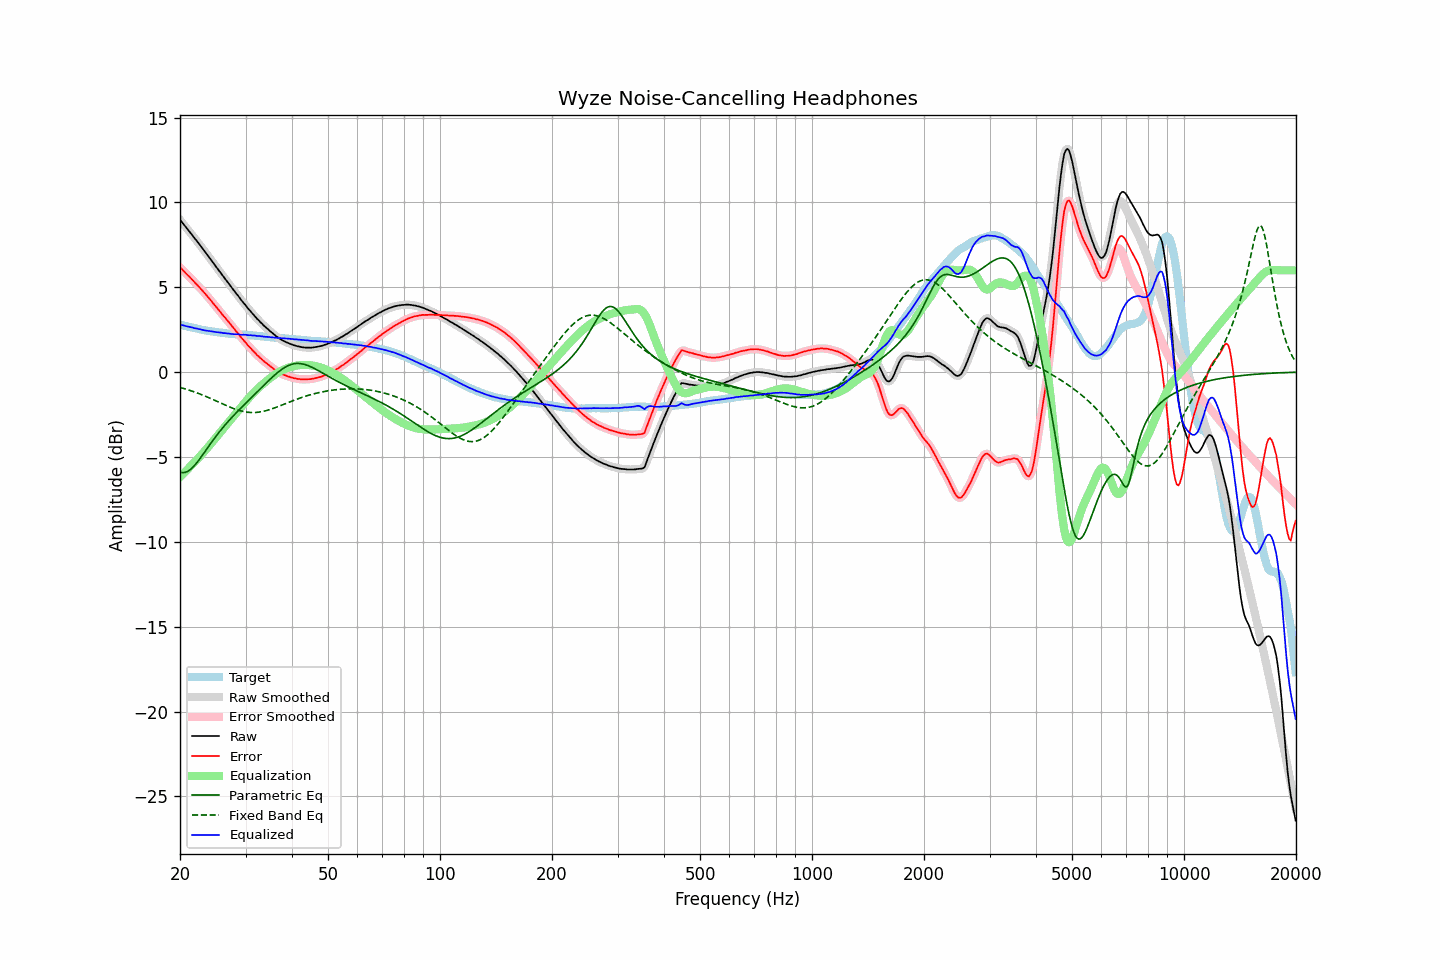

Source data for this figure (header and first rows):
frequency, raw, error, smoothed, error_smoothed, equalization, parametric_eq, fixed_band_eq, equalized_raw, equalized_smoothed, target
20.00, 8.98, 6.18, 8.98, 6.18, -6.17, -5.89, -0.90, 2.80, 2.81, 2.80
20.20, 8.86, 6.08, 8.86, 6.08, -6.08, -5.92, -0.93, 2.78, 2.78, 2.78
20.40, 8.74, 5.99, 8.74, 5.98, -5.98, -5.92, -0.95, 2.75, 2.75, 2.75
20.61, 8.62, 5.89, 8.62, 5.89, -5.89, -5.91, -0.98, 2.73, 2.73, 2.73
20.81, 8.50, 5.79, 8.50, 5.79, -5.79, -5.88, -1.01, 2.70, 2.70, 2.71
21.02, 8.38, 5.70, 8.38, 5.70, -5.70, -5.83, -1.04, 2.68, 2.68, 2.68
21.23, 8.27, 5.61, 8.26, 5.60, -5.60, -5.77, -1.07, 2.67, 2.66, 2.66
21.44, 8.15, 5.51, 8.14, 5.51, -5.50, -5.69, -1.10, 2.64, 2.64, 2.64
21.66, 8.03, 5.41, 8.02, 5.41, -5.41, -5.60, -1.14, 2.62, 2.62, 2.62
21.87, 7.90, 5.30, 7.90, 5.30, -5.31, -5.50, -1.17, 2.59, 2.60, 2.60
22.09, 7.79, 5.21, 7.78, 5.20, -5.21, -5.39, -1.20, 2.58, 2.57, 2.58
22.31, 7.66, 5.11, 7.66, 5.11, -5.11, -5.27, -1.24, 2.56, 2.55, 2.56
22.54, 7.54, 5.01, 7.54, 5.01, -5.01, -5.15, -1.27, 2.53, 2.54, 2.53
22.76, 7.42, 4.91, 7.41, 4.91, -4.90, -5.02, -1.31, 2.51, 2.51, 2.51
22.99, 7.29, 4.80, 7.29, 4.80, -4.80, -4.89, -1.35, 2.49, 2.49, 2.49
23.22, 7.16, 4.69, 7.16, 4.69, -4.69, -4.75, -1.39, 2.47, 2.47, 2.47
23.45, 7.04, 4.58, 7.03, 4.58, -4.58, -4.62, -1.43, 2.45, 2.45, 2.46
23.69, 6.91, 4.47, 6.91, 4.47, -4.47, -4.48, -1.47, 2.44, 2.44, 2.44
23.92, 6.79, 4.36, 6.78, 4.36, -4.36, -4.35, -1.51, 2.43, 2.42, 2.43
24.16, 6.66, 4.25, 6.66, 4.25, -4.25, -4.21, -1.55, 2.41, 2.41, 2.41
24.40, 6.52, 4.13, 6.53, 4.13, -4.13, -4.08, -1.59, 2.39, 2.40, 2.39
24.65, 6.40, 4.01, 6.40, 4.01, -4.02, -3.95, -1.63, 2.38, 2.38, 2.38
24.89, 6.26, 3.90, 6.27, 3.90, -3.90, -3.83, -1.68, 2.36, 2.37, 2.36
25.14, 6.14, 3.78, 6.14, 3.78, -3.78, -3.70, -1.72, 2.35, 2.35, 2.35
25.39, 6.01, 3.67, 6.01, 3.67, -3.67, -3.58, -1.76, 2.35, 2.34, 2.34
25.65, 5.89, 3.55, 5.89, 3.55, -3.55, -3.46, -1.81, 2.33, 2.33, 2.33
25.91, 5.76, 3.44, 5.76, 3.44, -3.44, -3.34, -1.85, 2.32, 2.32, 2.32
26.16, 5.63, 3.31, 5.63, 3.32, -3.33, -3.23, -1.89, 2.30, 2.30, 2.31
26.43, 5.51, 3.22, 5.50, 3.21, -3.21, -3.12, -1.94, 2.30, 2.29, 2.29
26.69, 5.38, 3.10, 5.38, 3.10, -3.10, -3.01, -1.98, 2.28, 2.28, 2.28
26.96, 5.26, 2.99, 5.26, 2.99, -2.98, -2.90, -2.02, 2.28, 2.27, 2.27
27.23, 5.13, 2.87, 5.13, 2.87, -2.87, -2.80, -2.06, 2.26, 2.26, 2.26
27.50, 5.00, 2.75, 5.00, 2.75, -2.75, -2.69, -2.10, 2.25, 2.25, 2.25
27.77, 4.88, 2.63, 4.87, 2.63, -2.63, -2.59, -2.13, 2.24, 2.24, 2.25
28.05, 4.76, 2.52, 4.75, 2.52, -2.52, -2.49, -2.17, 2.24, 2.24, 2.24
28.33, 4.63, 2.40, 4.63, 2.40, -2.40, -2.39, -2.20, 2.22, 2.23, 2.23
28.62, 4.52, 2.29, 4.51, 2.29, -2.28, -2.30, -2.23, 2.23, 2.22, 2.23
28.90, 4.39, 2.17, 4.39, 2.17, -2.17, -2.20, -2.26, 2.22, 2.22, 2.21
29.19, 4.26, 2.04, 4.26, 2.05, -2.05, -2.10, -2.29, 2.20, 2.21, 2.21
29.48, 4.15, 1.94, 4.14, 1.94, -1.94, -2.01, -2.31, 2.20, 2.20, 2.20
29.78, 4.03, 1.83, 4.03, 1.83, -1.83, -1.92, -2.33, 2.20, 2.20, 2.20
30.08, 3.92, 1.73, 3.91, 1.72, -1.72, -1.82, -2.35, 2.20, 2.19, 2.19
30.38, 3.79, 1.60, 3.80, 1.61, -1.61, -1.73, -2.36, 2.18, 2.19, 2.19
30.68, 3.68, 1.50, 3.68, 1.50, -1.50, -1.63, -2.37, 2.17, 2.18, 2.18
30.99, 3.58, 1.41, 3.57, 1.40, -1.40, -1.54, -2.38, 2.18, 2.17, 2.17
31.30, 3.46, 1.29, 3.46, 1.30, -1.30, -1.45, -2.38, 2.16, 2.17, 2.17
31.61, 3.36, 1.20, 3.35, 1.20, -1.20, -1.35, -2.38, 2.16, 2.16, 2.15
31.93, 3.25, 1.11, 3.25, 1.10, -1.10, -1.26, -2.38, 2.15, 2.15, 2.14
32.24, 3.14, 0.99, 3.14, 1.00, -1.01, -1.16, -2.37, 2.13, 2.14, 2.14
32.57, 3.05, 0.92, 3.04, 0.91, -0.92, -1.07, -2.36, 2.13, 2.13, 2.13
32.89, 2.95, 0.83, 2.95, 0.83, -0.83, -0.98, -2.34, 2.12, 2.12, 2.12
33.22, 2.86, 0.75, 2.85, 0.75, -0.75, -0.88, -2.33, 2.11, 2.11, 2.11
33.55, 2.76, 0.66, 2.76, 0.66, -0.66, -0.79, -2.31, 2.09, 2.09, 2.10
33.89, 2.67, 0.58, 2.67, 0.59, -0.59, -0.70, -2.28, 2.08, 2.09, 2.08
34.23, 2.59, 0.51, 2.59, 0.51, -0.51, -0.60, -2.26, 2.08, 2.08, 2.07
34.57, 2.51, 0.44, 2.50, 0.44, -0.43, -0.51, -2.23, 2.08, 2.07, 2.07
34.92, 2.42, 0.36, 2.42, 0.36, -0.36, -0.42, -2.20, 2.06, 2.06, 2.06
35.27, 2.34, 0.29, 2.34, 0.29, -0.28, -0.33, -2.17, 2.05, 2.05, 2.05
35.62, 2.26, 0.21, 2.26, 0.21, -0.21, -0.25, -2.14, 2.04, 2.04, 2.04
35.97, 2.18, 0.14, 2.18, 0.14, -0.15, -0.16, -2.10, 2.03, 2.03, 2.03
... 635 more rows
